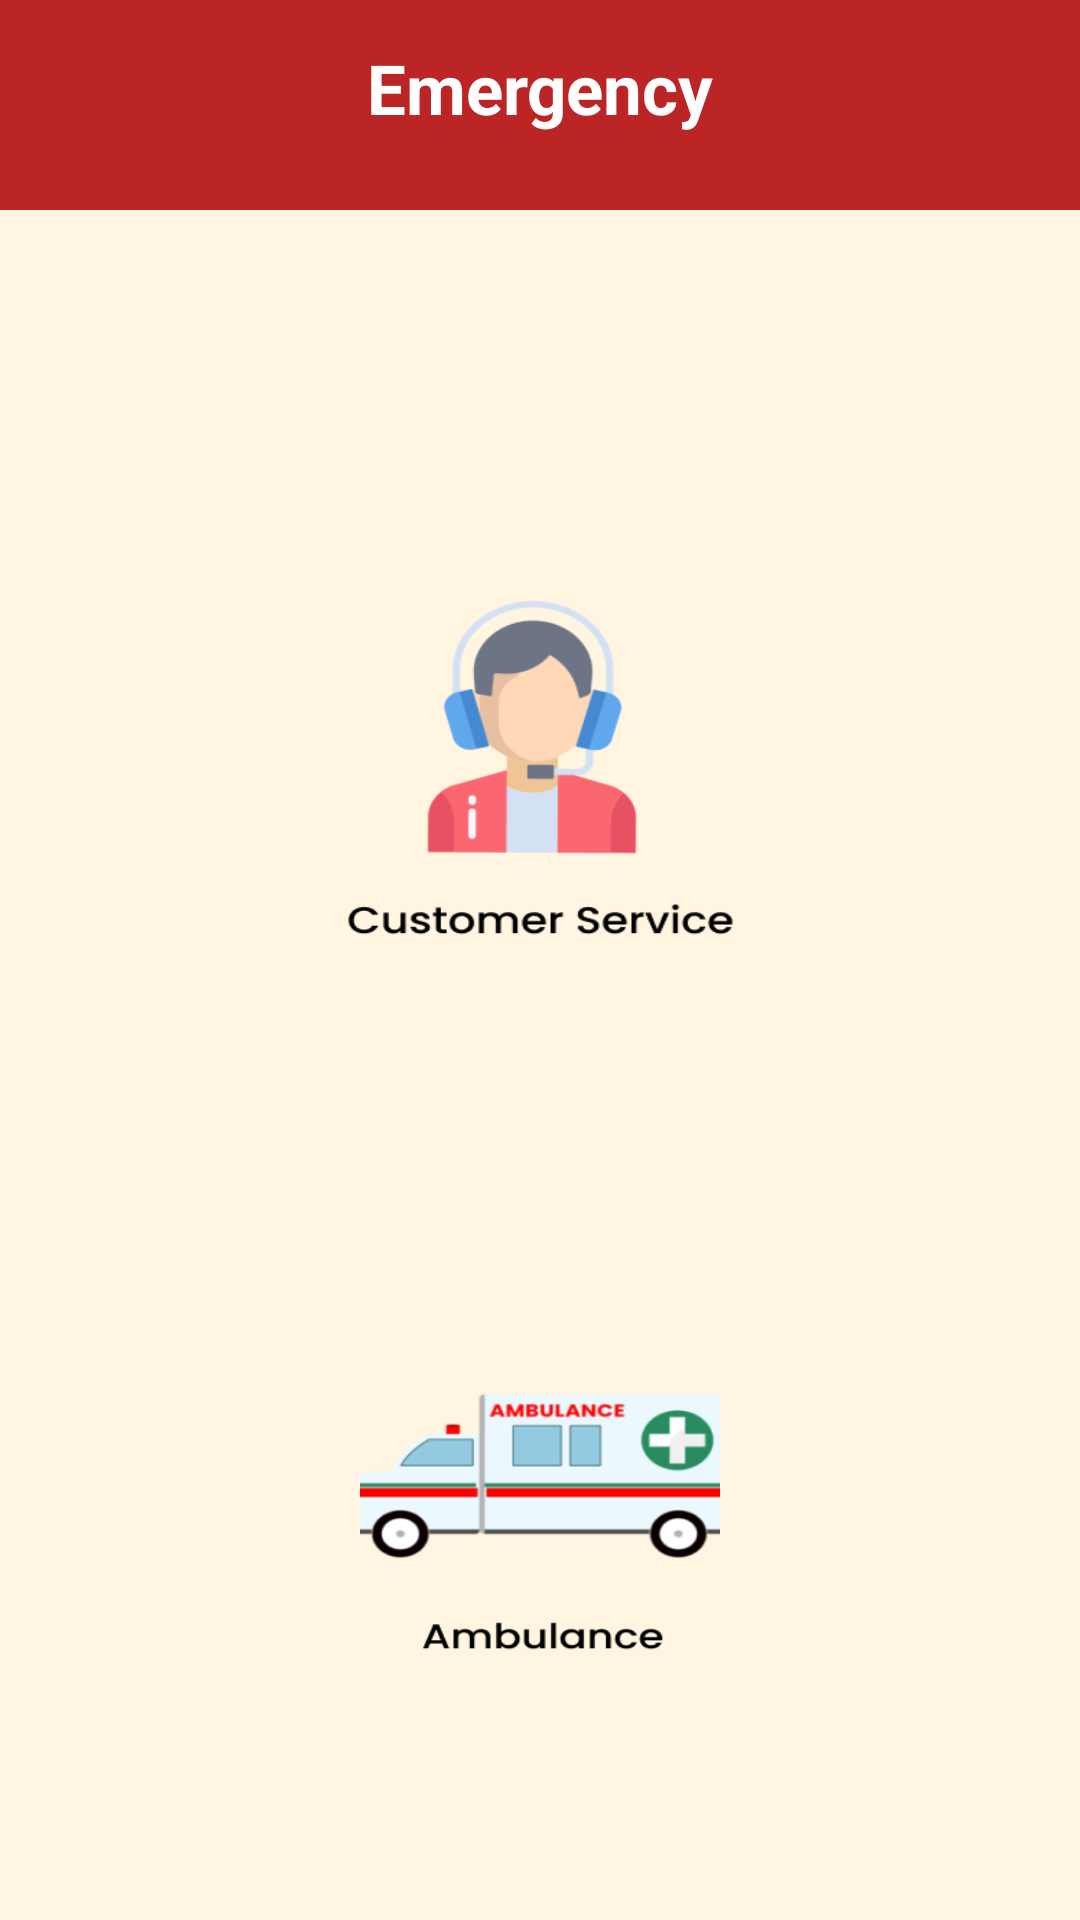

Produce the Android XML layout that renders to this screen, including the resource entries it uses.
<!-- AndroidManifest.xml: application theme Theme.Project -->
<!-- res/layout/activity_emergency.xml -->
<?xml version="1.0" encoding="utf-8"?>
<androidx.constraintlayout.widget.ConstraintLayout xmlns:android="http://schemas.android.com/apk/res/android"
    xmlns:app="http://schemas.android.com/apk/res-auto"
    xmlns:tools="http://schemas.android.com/tools"
    android:layout_width="match_parent"
    android:layout_height="match_parent"
    android:background="@drawable/background2"
    tools:context=".Emergency.EmergencyActivity">

    <androidx.appcompat.widget.Toolbar
        android:id="@+id/toolbar"
        android:layout_width="422dp"
        android:layout_height="70dp"
        android:background="@color/red"
        app:layout_constraintEnd_toEndOf="parent"
        app:layout_constraintHorizontal_bias="0.0"
        app:layout_constraintStart_toStartOf="parent"
        tools:ignore="MissingConstraints"
        tools:layout_editor_absoluteY="-2dp">

        <ImageButton
            android:id="@+id/back_Emergency"
            android:layout_width="56dp"
            android:layout_height="54dp"
            android:backgroundTint="@color/red"
            android:src="@drawable/back1"
            app:layout_constraintEnd_toEndOf="parent"
            app:layout_constraintHorizontal_bias="0.045"
            app:layout_constraintStart_toStartOf="parent"
            tools:ignore="MissingConstraints,SpeakableTextPresentCheck"
            tools:layout_editor_absoluteY="8dp">

        </ImageButton>

    </androidx.appcompat.widget.Toolbar>

    <TextView
        android:id="@+id/textView3"
        android:layout_width="232dp"
        android:layout_height="59dp"
        android:gravity="center"
        android:text="Emergency"
        android:textColor="@color/white"
        android:textSize="23dp"
        android:textStyle="bold"
        app:layout_constraintEnd_toEndOf="parent"
        app:layout_constraintStart_toStartOf="parent"
        tools:ignore="MissingConstraints"
        tools:layout_editor_absoluteY="0dp" />

    <ImageButton
        android:id="@+id/btncs"
        android:layout_width="129dp"
        android:layout_height="118dp"
        android:layout_marginTop="128dp"
        android:background="@drawable/cs"
        app:layout_constraintEnd_toEndOf="parent"
        app:layout_constraintStart_toStartOf="parent"
        app:layout_constraintTop_toBottomOf="@+id/toolbar"
        tools:ignore="SpeakableTextPresentCheck"></ImageButton>

    <ImageButton
        android:id="@+id/btnambulan"
        android:layout_width="120dp"
        android:layout_height="124dp"
        android:layout_marginTop="360dp"
        android:background="@drawable/ambulan"
        app:layout_constraintEnd_toEndOf="parent"
        app:layout_constraintStart_toStartOf="parent"
        app:layout_constraintTop_toBottomOf="@+id/toolbar"
        tools:ignore="SpeakableTextPresentCheck"></ImageButton>


</androidx.constraintlayout.widget.ConstraintLayout>
<!-- resources referenced by this layout -->
<resources>
  <color name="red">#BB2525</color>
  <color name="white">#FFFFFFFF</color>
  <!-- drawable ambulan: png bitmap (drawable, 17124 bytes) -->
  <!-- drawable background2: png bitmap (drawable, 3126 bytes) -->
  <!-- drawable cs: png bitmap (drawable, 14951 bytes) -->
  <style name="Theme.Project" parent="Base.Theme.Project" />
  <style name="Base.Theme.Project" parent="Theme.Material3.DayNight.NoActionBar">
  
          
          
          <item name="colorPrimary">@color/red</item>
          <item name="colorPrimaryVariant">@color/red</item>
          <item name="colorOnPrimary">@color/white</item>
          
          <item name="colorOnSecondary">@color/black</item>
          
          <item name="android:statusBarColor">?attr/colorPrimaryVariant</item>
          
      </style>
  <color name="black">#FF000000</color>
</resources>
